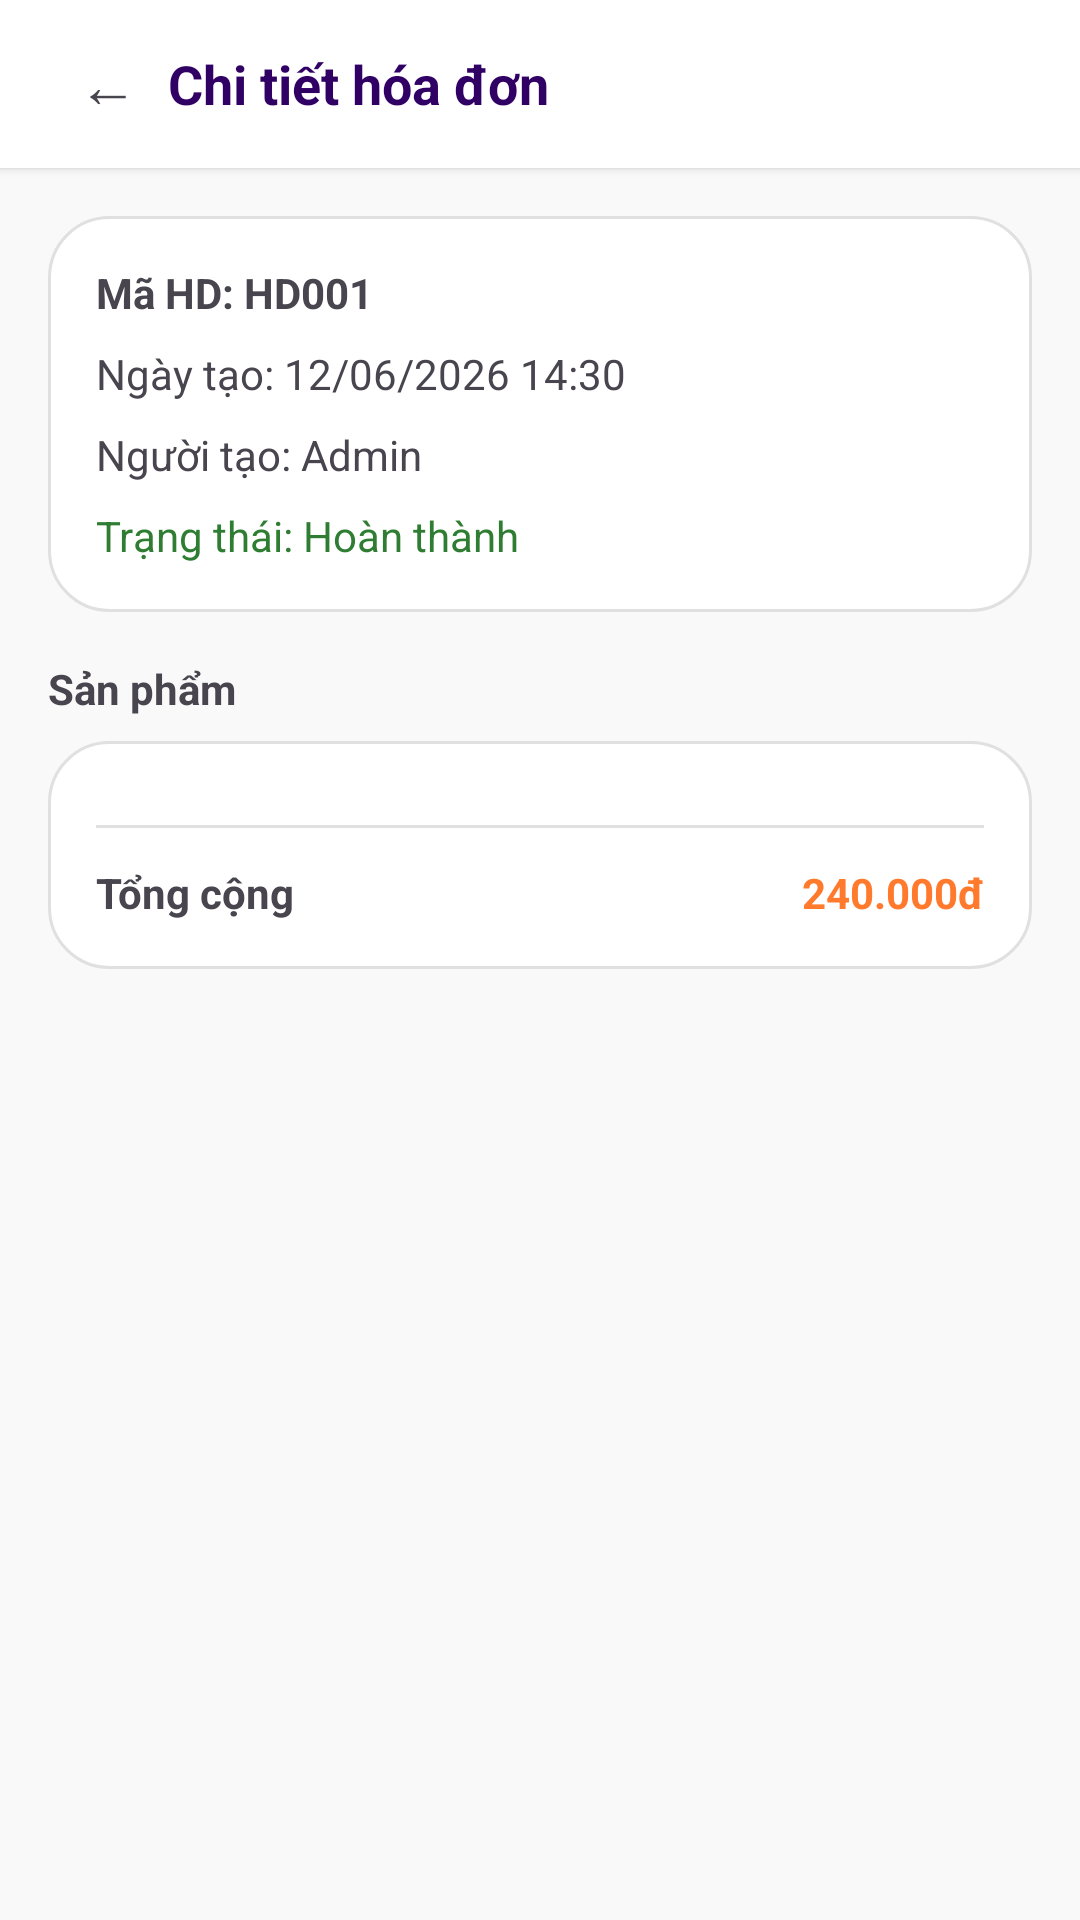

Reconstruct the res/layout file that produces this screen, plus the resources it refers to.
<!-- AndroidManifest.xml: application theme Theme.QuanLyCuaHangThoiTrang -->
<!-- res/layout/activity_invoice_detail.xml -->
<?xml version="1.0" encoding="utf-8"?>
<LinearLayout xmlns:android="http://schemas.android.com/apk/res/android"
    android:layout_width="match_parent"
    android:layout_height="match_parent"
    android:background="@color/background_light"
    android:orientation="vertical">

    <LinearLayout
        android:layout_width="match_parent"
        android:layout_height="56dp"
        android:background="@color/surface_white"
        android:elevation="2dp"
        android:gravity="center_vertical"
        android:paddingHorizontal="16dp">
        <TextView
            android:id="@+id/btnBack"
            android:layout_width="40dp"
            android:layout_height="40dp"
            android:gravity="center"
            android:text="←"
            android:textSize="20sp" />
        <TextView
            android:layout_width="wrap_content"
            android:layout_height="wrap_content"
            android:text="Chi tiết hóa đơn"
            android:textColor="@color/primary_purple"
            android:textSize="18sp"
            android:textStyle="bold" />
    </LinearLayout>

    <ScrollView
        android:layout_width="match_parent"
        android:layout_height="match_parent"
        android:padding="16dp">
        <LinearLayout
            android:layout_width="match_parent"
            android:layout_height="wrap_content"
            android:orientation="vertical">

            <LinearLayout
                android:layout_width="match_parent"
                android:layout_height="wrap_content"
                android:background="@drawable/bg_card"
                android:padding="16dp"
                android:orientation="vertical">
                <TextView android:id="@+id/tvInvoiceCode" android:text="Mã HD: HD001" android:textStyle="bold" android:layout_width="wrap_content" android:layout_height="wrap_content"/>
                <TextView android:id="@+id/tvInvoiceDate" android:text="Ngày tạo: 12/06/2026 14:30" android:layout_marginTop="8dp" android:layout_width="wrap_content" android:layout_height="wrap_content"/>
                <TextView android:id="@+id/tvInvoiceCreator" android:text="Người tạo: Admin" android:layout_marginTop="8dp" android:layout_width="wrap_content" android:layout_height="wrap_content"/>
                <TextView android:id="@+id/tvInvoiceStatus" android:text="Trạng thái: Hoàn thành" android:textColor="@color/success_green" android:layout_marginTop="8dp" android:layout_width="wrap_content" android:layout_height="wrap_content"/>
            </LinearLayout>

            <TextView
                android:layout_width="wrap_content"
                android:layout_height="wrap_content"
                android:text="Sản phẩm"
                android:textStyle="bold"
                android:layout_marginTop="16dp"
                android:layout_marginBottom="8dp"/>

            <LinearLayout
                android:layout_width="match_parent"
                android:layout_height="wrap_content"
                android:background="@drawable/bg_card"
                android:padding="16dp"
                android:orientation="vertical">
                
                <androidx.recyclerview.widget.RecyclerView
                    android:id="@+id/rvInvoiceItems"
                    android:layout_width="match_parent"
                    android:layout_height="wrap_content"
                    android:nestedScrollingEnabled="false" />

                <View android:layout_width="match_parent" android:layout_height="1dp" android:background="@color/divider_gray" android:layout_marginVertical="12dp"/>

                <LinearLayout android:layout_width="match_parent" android:layout_height="wrap_content">
                    <TextView android:text="Tổng cộng" android:textStyle="bold" android:layout_weight="1" android:layout_width="0dp" android:layout_height="wrap_content"/>
                    <TextView android:id="@+id/tvInvoiceTotal" android:text="240.000đ" android:textStyle="bold" android:textColor="@color/accent_orange" android:layout_width="wrap_content" android:layout_height="wrap_content"/>
                </LinearLayout>
            </LinearLayout>

        </LinearLayout>
    </ScrollView>
</LinearLayout>
<!-- resources referenced by this layout -->
<resources>
  <color name="accent_orange">#FF7A2D</color>
  <color name="background_light">#F9F9F9</color>
  <color name="divider_gray">#E0E0E0</color>
  <color name="primary_purple">#310065</color>
  <color name="success_green">#2E7D32</color>
  <color name="surface_white">#FFFFFF</color>
  <!-- drawable bg_card (drawable) -->
  <?xml version="1.0" encoding="utf-8"?>
  <shape xmlns:android="http://schemas.android.com/apk/res/android"
      android:shape="rectangle">
      <solid android:color="@color/surface_white" />
      <corners android:radius="20dp" />
      <stroke
          android:width="1dp"
          android:color="@color/divider_gray" />
  </shape>
  <style name="Theme.QuanLyCuaHangThoiTrang" parent="Base.Theme.QuanLyCuaHangThoiTrang" />
  <style name="Base.Theme.QuanLyCuaHangThoiTrang" parent="Theme.Material3.Light.NoActionBar">
          <item name="colorPrimary">@color/primary_purple</item>
          <item name="colorPrimaryContainer">@color/primary_container</item>
          <item name="colorOnPrimary">@color/white</item>
          <item name="colorSecondary">@color/secondary</item>
          <item name="colorSecondaryContainer">@color/secondary_container</item>
          <item name="colorTertiary">@color/accent_orange</item>
          <item name="colorTertiaryContainer">@color/accent_orange_light</item>
          <item name="colorError">@color/error_red</item>
          <item name="colorErrorContainer">@color/error_container</item>
          <item name="colorSurface">@color/surface_white</item>
          <item name="colorSurfaceVariant">@color/surface_container_highest</item>
          <item name="colorOnSurface">@color/text_primary</item>
          <item name="colorOnSurfaceVariant">@color/text_secondary</item>
          <item name="colorOutline">@color/outline</item>
          <item name="colorOutlineVariant">@color/border_gray</item>
          <item name="android:colorBackground">@color/background_light</item>
          <item name="android:statusBarColor">@color/primary_dark</item>
          <item name="android:navigationBarColor">@color/surface_white</item>
      </style>
  <color name="primary_container">#4A148C</color>
  <color name="white">#FFFFFFFF</color>
  <color name="secondary">#4C56AF</color>
  <color name="secondary_container">#97A1FF</color>
  <color name="accent_orange_light">#FFDBCB</color>
  <color name="error_red">#BA1A1A</color>
  <color name="error_container">#FFDAD6</color>
  <color name="surface_container_highest">#E2E2E2</color>
  <color name="text_primary">#1A1C1C</color>
  <color name="text_secondary">#4A4451</color>
  <color name="outline">#7C7482</color>
  <color name="border_gray">#CCC3D2</color>
  <color name="primary_dark">#14002F</color>
</resources>
